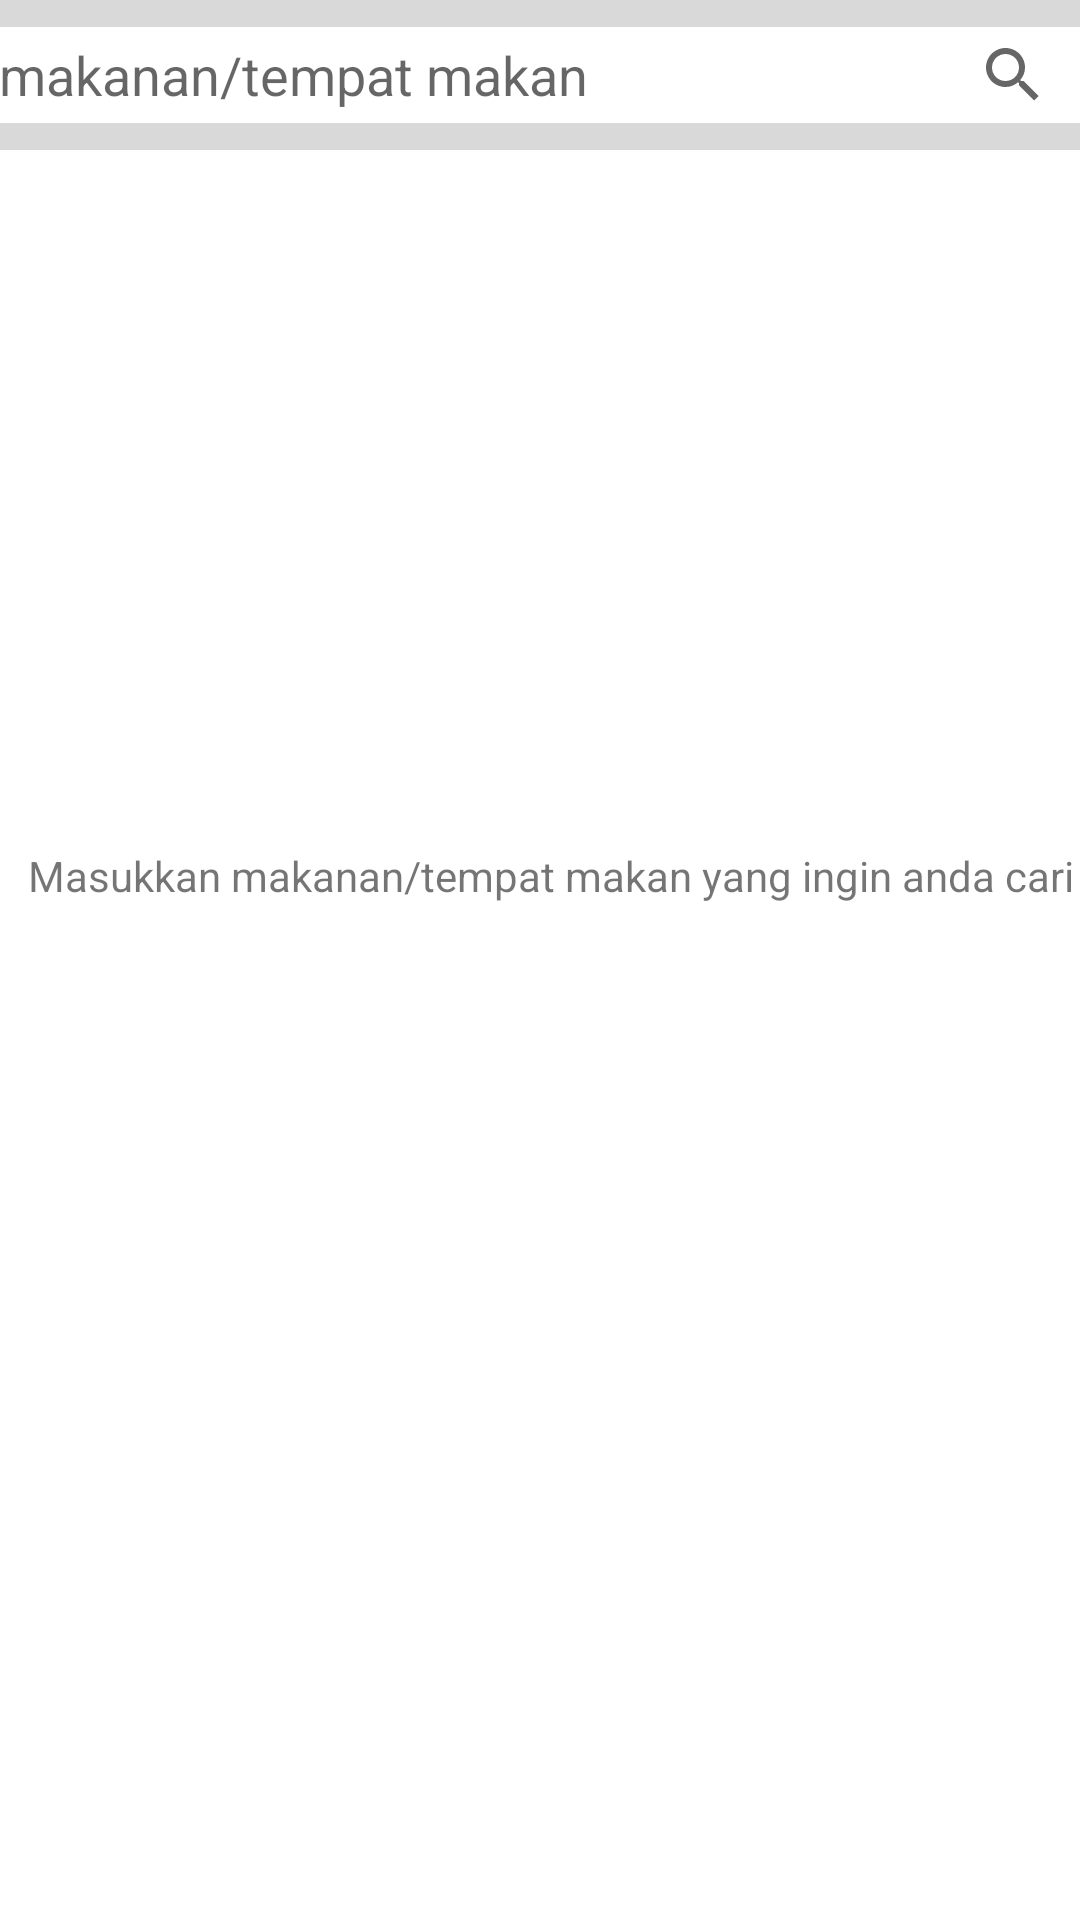

The Android layout XML behind this screen, and the referenced resources:
<!-- AndroidManifest.xml: application theme Theme.TugasAkhir -->
<!-- res/layout/fragment_search.xml -->
<?xml version="1.0" encoding="utf-8"?>
<androidx.constraintlayout.widget.ConstraintLayout xmlns:android="http://schemas.android.com/apk/res/android"
    xmlns:app="http://schemas.android.com/apk/res-auto"
    xmlns:tools="http://schemas.android.com/tools"
    android:layout_width="match_parent"
    android:layout_height="match_parent"
    tools:layout_editor_absoluteX="76dp"
    tools:layout_editor_absoluteY="0dp">

    <androidx.constraintlayout.widget.ConstraintLayout
        android:layout_width="match_parent"
        android:layout_height="50dp"
        android:background="@color/main_gray"
        app:layout_constraintBottom_toBottomOf="parent"
        app:layout_constraintEnd_toEndOf="parent"
        app:layout_constraintStart_toStartOf="parent"
        app:layout_constraintTop_toTopOf="parent"
        app:layout_constraintVertical_bias="0.0"
        tools:ignore="MissingConstraints">

        <EditText
            android:id="@+id/editText_search"
            android:layout_width="399dp"
            android:layout_height="32dp"
            android:background="@color/white"
            android:hint="Cari makanan/tempat makan"
            android:imeOptions="actionSearch"
            android:inputType="text"
            app:layout_constraintBottom_toBottomOf="parent"
            app:layout_constraintEnd_toEndOf="parent"
            app:layout_constraintHorizontal_bias="0.945"
            app:layout_constraintStart_toStartOf="parent"
            app:layout_constraintTop_toTopOf="parent" />

        <SearchView
            android:layout_width="34dp"
            android:layout_height="36dp"
            app:layout_constraintBottom_toBottomOf="parent"
            app:layout_constraintEnd_toEndOf="parent"
            app:layout_constraintHorizontal_bias="0.984"
            app:layout_constraintStart_toStartOf="parent"
            app:layout_constraintTop_toTopOf="parent" />
    </androidx.constraintlayout.widget.ConstraintLayout>

    <TextView
        android:id="@+id/textView5"
        android:layout_width="wrap_content"
        android:layout_height="wrap_content"
        android:layout_marginStart="157dp"
        android:layout_marginTop="165dp"
        android:layout_marginEnd="197dp"
        android:text="Masukkan makanan/tempat makan yang ingin anda cari"
        app:layout_constraintBottom_toBottomOf="parent"
        app:layout_constraintEnd_toEndOf="parent"
        app:layout_constraintHorizontal_bias="0.431"
        app:layout_constraintStart_toStartOf="parent"
        app:layout_constraintTop_toTopOf="parent"
        app:layout_constraintVertical_bias="0.257" />


    

</androidx.constraintlayout.widget.ConstraintLayout>
<!-- resources referenced by this layout -->
<resources>
  <color name="main_gray">#D9D9D9</color>
  <color name="white">#FFFFFFFF</color>
  <style name="Theme.TugasAkhir" parent="Theme.MaterialComponents.DayNight.DarkActionBar">
          
          <item name="colorPrimary">@color/main_gray</item>
          <item name="colorPrimaryVariant">@color/secondary_orange</item>
          <item name="colorOnPrimary">@color/white</item>
          
          <item name="colorSecondary">@color/primary_blue</item>
          <item name="colorSecondaryVariant">@color/secondary_purple</item>
          <item name="colorOnSecondary">@color/black</item>
          
          <item name="android:statusBarColor">?attr/colorPrimary</item>
          
      </style>
  <color name="secondary_orange">#D35400</color>
  <color name="primary_blue">#2E86C1</color>
  <color name="secondary_purple">#8E44AD</color>
  <color name="black">#FF000000</color>
</resources>
